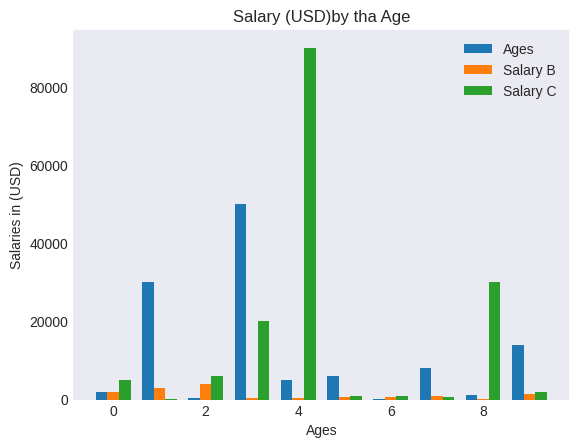

Write Python code to recreate this figure.
from matplotlib import pyplot as plt
import numpy as np

plt.style.use('seaborn-v0_8-dark')

ages_x = [20, 22, 24, 26, 28, 30, 32, 34, 36, 38,]
x_indexes = np.arange(len(ages_x))
width = 0.25

salary_y = [2000, 30000, 400, 50000, 5000, 6000, 60, 8000, 1200, 14000,]
plt.bar(x_indexes - width, salary_y, width=width, label="Ages",)

salary_B = [2005, 3000, 4000, 500, 500, 600, 600, 800, 120, 1400,]
plt.bar(x_indexes, salary_B, width=width, label="Salary B")

salary_c = [5000, 50, 6000, 20000, 90000, 1000, 800, 600, 30000, 2000]
plt.bar(x_indexes + width, salary_c, width=width, label="Salary C")

plt.title("Salary (USD)by tha Age")
plt.xlabel("Ages")
plt.ylabel("Salaries in (USD)")

plt.legend()

plt.show()